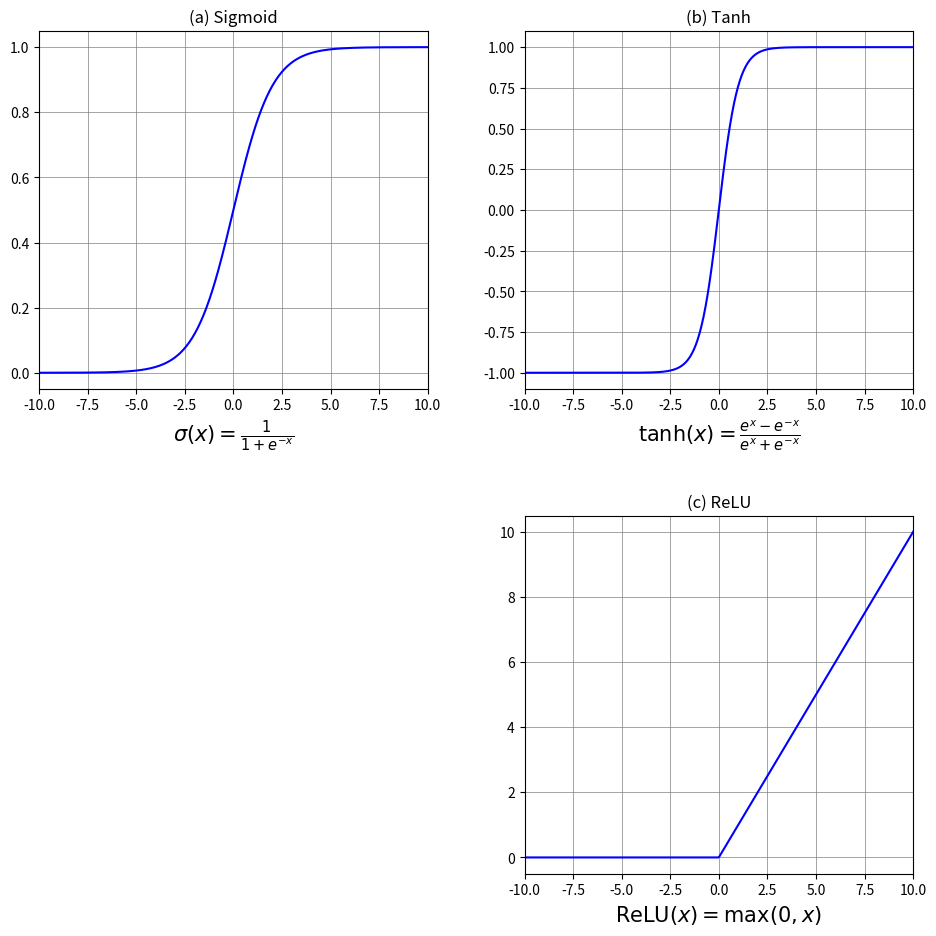

Write the Python code that produced this figure.
import numpy as np
import matplotlib.pyplot as plt

# Define the sigmoid function
def sigmoid(x):
    return 1 / (1 + np.exp(-x))

# Define the tanh function
def tanh(x):
    return np.tanh(x)

# Define the ReLU function
def relu(x):
    return np.maximum(0, x)

# Define the softmax function for a simple two-dimensional case
def softmax(z):
    e_z = np.exp(z - np.max(z))
    return e_z / e_z.sum()

# Generate a range of values from -10 to 10 for plotting
x = np.linspace(-10, 10, 400)
z = np.linspace(-10, 10, 400)  # For softmax

# Calculate the function values
y_sigmoid = sigmoid(x)
y_tanh = tanh(x)
y_relu = relu(x)
y_softmax = softmax(z)

# Create a figure and axis objects
fig, axs = plt.subplots(2, 2, figsize=(10, 10))

# Sigmoid Plot
axs[0, 0].plot(x, y_sigmoid, label="Sigmoid", color='blue')
axs[0, 0].set_title("(a) Sigmoid")
axs[0, 0].set_xlabel(r"$\sigma(x) = \frac{1}{1+e^{-x}}$", fontsize=15)
axs[0, 0].grid(True, color='grey', linestyle='-', linewidth=0.5)
axs[0, 0].set_xlim(-10, 10)  # Set x-axis limits


# Tanh Plot
axs[0, 1].plot(x, y_tanh, label="Tanh", color='blue')
axs[0, 1].set_title("(b) Tanh")
axs[0, 1].set_xlabel(r"$\tanh(x) = \frac{e^x - e^{-x}}{e^x + e^{-x}}$", fontsize=15)
axs[0, 1].grid(True, color='grey', linestyle='-', linewidth=0.5)
axs[0, 1].set_xlim(-10, 10)  # Set x-axis limits


# ReLU Plot
axs[1, 1].plot(x, y_relu, label="ReLU", color='blue')
axs[1, 1].set_title("(c) ReLU")
axs[1, 1].set_xlabel(r"$\text{ReLU}(x) = \max(0, x)$", fontsize=15)
axs[1, 1].grid(True, color='grey', linestyle='-', linewidth=0.5)
axs[1, 1].set_xlim(-10, 10)  # Set x-axis limits


# Adjust layout and display
fig.delaxes(axs[1, 0])
plt.tight_layout(pad=3.0)
plt.show()
